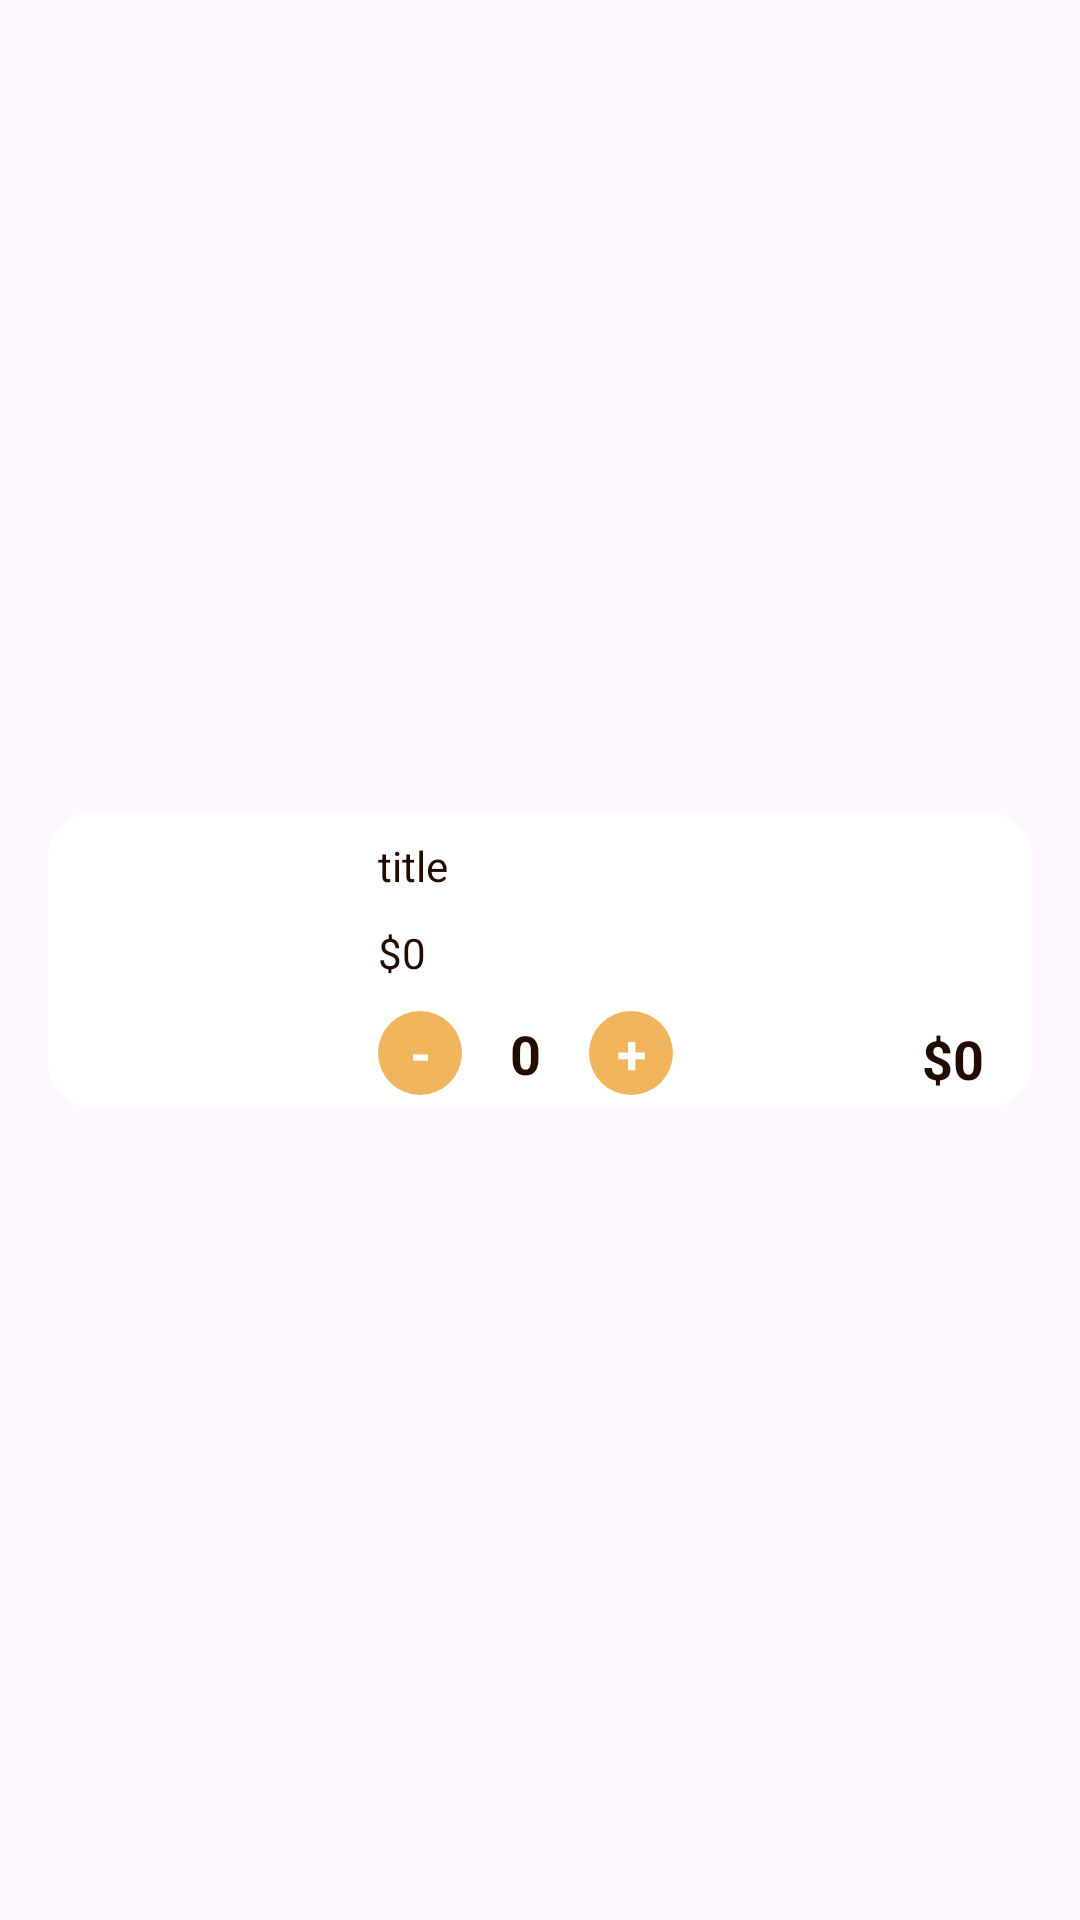

Write the Android layout XML for this screen, with the resource values it uses.
<!-- AndroidManifest.xml: application theme Theme.CoffeeShop -->
<!-- res/layout/viewholder_cart.xml -->
<?xml version="1.0" encoding="utf-8"?>
<androidx.constraintlayout.widget.ConstraintLayout xmlns:android="http://schemas.android.com/apk/res/android"
    xmlns:app="http://schemas.android.com/apk/res-auto"
    xmlns:tools="http://schemas.android.com/tools"
    android:layout_width="match_parent"
    android:layout_height="wrap_content">

    <androidx.constraintlayout.widget.ConstraintLayout
        android:id="@+id/constraintLayout2"
        android:layout_width="match_parent"
        android:layout_height="wrap_content"
        android:layout_marginHorizontal="16dp"
        android:layout_marginVertical="8dp"
        android:background="@drawable/white_bg"

        app:layout_constraintBottom_toBottomOf="parent"
        app:layout_constraintEnd_toEndOf="parent"
        app:layout_constraintStart_toStartOf="parent"
        app:layout_constraintTop_toTopOf="parent">

        <TextView
            android:id="@+id/totalEachItem"
            android:layout_width="wrap_content"
            android:layout_height="wrap_content"
            android:layout_marginEnd="16dp"
            android:text="$0"
            android:textColor="@color/darkBrown"
            android:textSize="18sp"
            android:textStyle="bold"
            app:layout_constraintBottom_toBottomOf="@+id/plusEachItem"
            app:layout_constraintEnd_toEndOf="parent" />

        <TextView
            android:id="@+id/feeEachItem"
            android:layout_width="wrap_content"
            android:layout_height="wrap_content"
            android:text="$0"
            android:textColor="@color/darkBrown"
            app:layout_constraintBottom_toTopOf="@+id/minusEachItem"
            app:layout_constraintStart_toStartOf="@+id/titleTxt"
            app:layout_constraintTop_toBottomOf="@+id/titleTxt" />

        <TextView
            android:id="@+id/plusEachItem"
            android:layout_width="28dp"
            android:layout_height="28dp"
            android:layout_marginStart="16dp"
            android:layout_marginBottom="4dp"
            android:background="@drawable/orange_bg"
            android:gravity="center"
            android:text="+"
            android:textColor="@color/white"
            android:textSize="18sp"
            android:textStyle="bold"
            app:layout_constraintBottom_toBottomOf="parent"
            app:layout_constraintStart_toEndOf="@+id/numberItemTxt" />

        <com.google.android.material.imageview.ShapeableImageView
            android:id="@+id/picCart"
            android:layout_width="90dp"
            android:layout_height="90dp"
            android:layout_margin="4dp"
            android:scaleType="centerCrop"
            app:layout_constraintBottom_toBottomOf="parent"
            app:layout_constraintStart_toStartOf="parent"
            app:layout_constraintTop_toTopOf="parent"
            app:shapeAppearanceOverlay="@style/CircleImageView"
            tools:srcCompat="@tools:sample/backgrounds/scenic" />

        <TextView
            android:id="@+id/titleTxt"
            android:layout_width="wrap_content"
            android:layout_height="wrap_content"
            android:layout_marginStart="16dp"
            android:layout_marginTop="8dp"
            android:text="title"
            android:textColor="@color/darkBrown"
            app:layout_constraintStart_toEndOf="@+id/picCart"
            app:layout_constraintTop_toTopOf="parent" />

        <TextView
            android:id="@+id/minusEachItem"
            android:layout_width="28dp"
            android:layout_height="28dp"
            android:layout_marginBottom="4dp"
            android:background="@drawable/orange_bg"
            android:gravity="center"
            android:text="-"
            android:textColor="@color/white"
            android:textSize="18sp"
            android:textStyle="bold"
            app:layout_constraintBottom_toBottomOf="parent"
            app:layout_constraintStart_toStartOf="@+id/titleTxt" />

        <TextView
            android:id="@+id/numberItemTxt"
            android:layout_width="wrap_content"
            android:layout_height="wrap_content"
            android:layout_marginStart="16dp"
            android:gravity="center"
            android:text="0"
            android:textColor="@color/darkBrown"
            android:textSize="18sp"
            android:textStyle="bold"
            app:layout_constraintBottom_toBottomOf="@+id/minusEachItem"
            app:layout_constraintStart_toEndOf="@+id/minusEachItem"
            app:layout_constraintTop_toTopOf="@+id/minusEachItem" />

    </androidx.constraintlayout.widget.ConstraintLayout>

    <ImageView
        android:id="@+id/removeItemBtn"
        android:layout_width="wrap_content"
        android:layout_height="wrap_content"
        app:layout_constraintBottom_toTopOf="@+id/constraintLayout2"
        app:layout_constraintEnd_toEndOf="@+id/constraintLayout2"
        app:layout_constraintStart_toEndOf="@+id/constraintLayout2"
        app:layout_constraintTop_toTopOf="@+id/constraintLayout2"
        app:srcCompat="@drawable/close" />
</androidx.constraintlayout.widget.ConstraintLayout>
<!-- resources referenced by this layout -->
<resources>
  <color name="darkBrown">#220C01</color>
  <color name="white">#FFFFFFFF</color>
  <!-- drawable orange_bg (drawable) -->
  <?xml version="1.0" encoding="utf-8"?>
  <selector xmlns:android="http://schemas.android.com/apk/res/android">
      <item>
          <shape android:shape="rectangle">
              <solid android:color="@color/orange">
  
              </solid>
              <corners android:radius="30dp">
  
              </corners>
          </shape>
      </item>
  </selector>
  <!-- drawable white_bg (drawable) -->
  <?xml version="1.0" encoding="utf-8"?>
  <selector xmlns:android="http://schemas.android.com/apk/res/android">
  <item>
      <shape android:shape="rectangle">
          <solid android:color="@color/white">
  
          </solid>
          <corners android:radius="15dp">
  
          </corners>
      </shape>
  </item>
  </selector>
  <style name="CircleImageView">
          <item name="cornerFamily">
              rounded
          </item>
          <item name="cornerSize">15dp</item>
  
      </style>
  <style name="Theme.CoffeeShop" parent="Base.Theme.CoffeeShop" />
  <color name="orange">#F0B45D</color>
  <style name="Base.Theme.CoffeeShop" parent="Theme.Material3.DayNight.NoActionBar">
          <item name="android:statusBarColor">@color/darkBrown</item>
          
          
      </style>
</resources>
